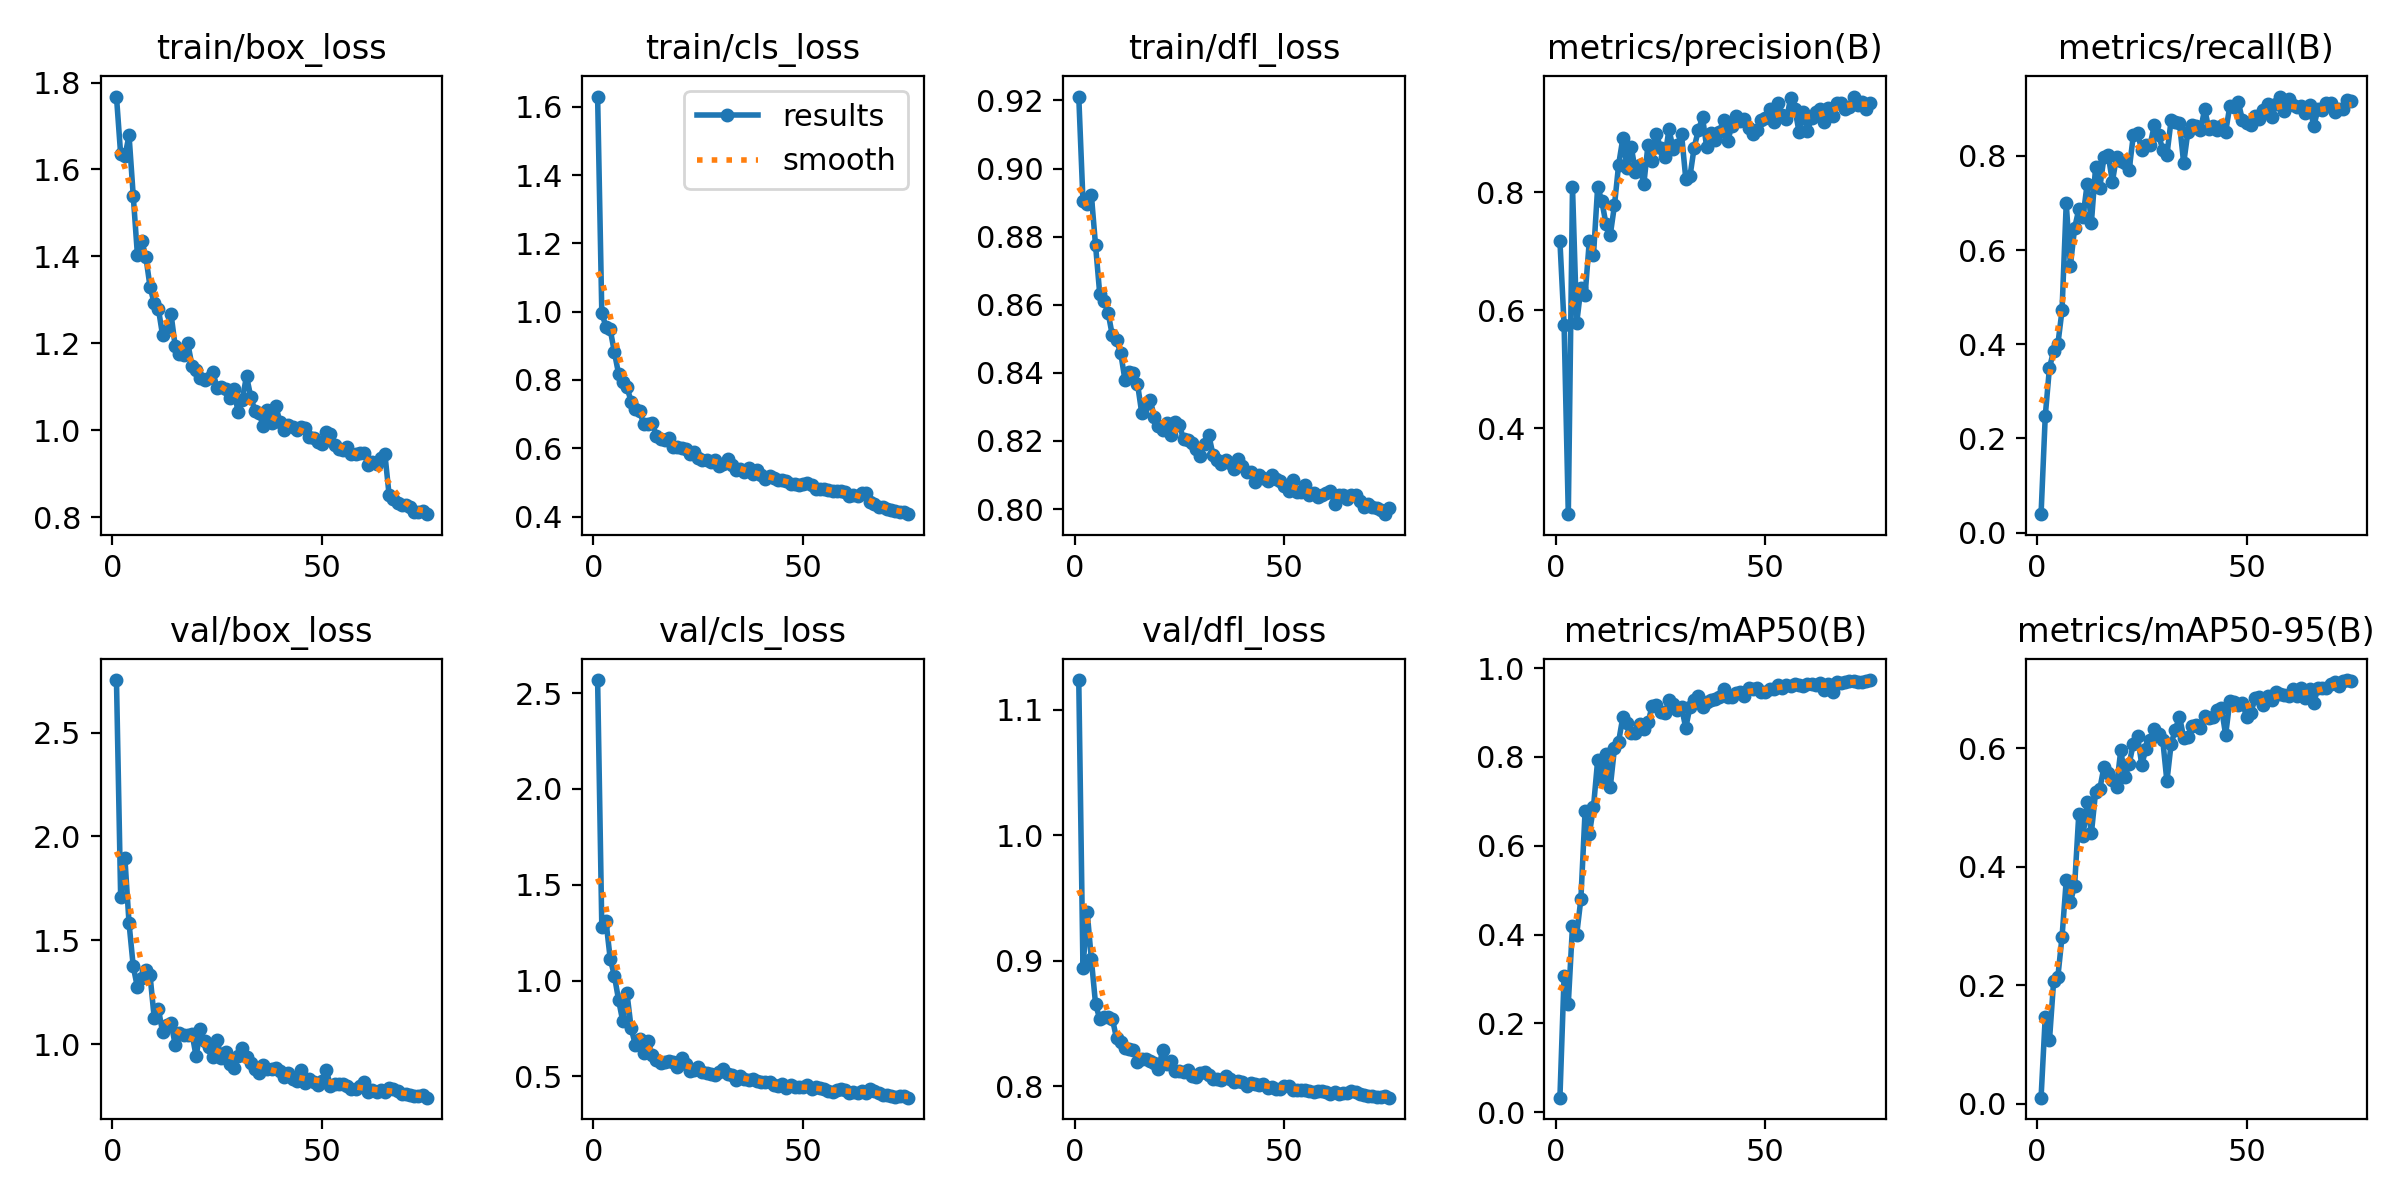

The data file committed next to this chart (first rows):
epoch, time, train/box_loss, train/cls_loss, train/dfl_loss, metrics/precision(B), metrics/recall(B), metrics/mAP50(B), metrics/mAP50-95(B), val/box_loss, val/cls_loss, val/dfl_loss, lr/pg0, lr/pg1, lr/pg2
1, 18.01, 1.768, 1.63, 0.9212, 0.717, 0.03936, 0.03296, 0.0101, 2.753, 2.568, 1.124, 0.07037, 0.003292, 0.003292
2, 33.77, 1.635, 0.9968, 0.8906, 0.5746, 0.2477, 0.3079, 0.1468, 1.71, 1.281, 0.8942, 0.04029, 0.006538, 0.006538
3, 49.1, 1.63, 0.9553, 0.8897, 0.2545, 0.3502, 0.2447, 0.1067, 1.899, 1.309, 0.9393, 0.01011, 0.009695, 0.009695
4, 64.3, 1.678, 0.9482, 0.8923, 0.8086, 0.3857, 0.4198, 0.2072, 1.582, 1.114, 0.9013, 0.009604, 0.009604, 0.009604
5, 79.42, 1.539, 0.8812, 0.8775, 0.5779, 0.3996, 0.4002, 0.2138, 1.375, 1.025, 0.8657, 0.009472, 0.009472, 0.009472
6, 94.4, 1.403, 0.8178, 0.8632, 0.6377, 0.4724, 0.4804, 0.2817, 1.273, 0.8985, 0.8537, 0.00934, 0.00934, 0.00934
7, 109.4, 1.436, 0.7942, 0.861, 0.625, 0.6993, 0.6782, 0.3769, 1.318, 0.7872, 0.8551, 0.009208, 0.009208, 0.009208
8, 124.4, 1.399, 0.779, 0.8577, 0.7163, 0.5671, 0.6257, 0.3407, 1.356, 0.9337, 0.8554, 0.009076, 0.009076, 0.009076
9, 139.6, 1.33, 0.7361, 0.851, 0.6926, 0.6469, 0.687, 0.3681, 1.333, 0.7511, 0.8541, 0.008944, 0.008944, 0.008944
10, 154.6, 1.291, 0.7144, 0.8495, 0.8089, 0.6864, 0.7931, 0.4896, 1.126, 0.664, 0.8383, 0.008812, 0.008812, 0.008812
11, 169.7, 1.279, 0.7081, 0.8458, 0.7842, 0.6705, 0.747, 0.452, 1.169, 0.6953, 0.8356, 0.00868, 0.00868, 0.00868
12, 184.7, 1.218, 0.6715, 0.838, 0.7453, 0.7411, 0.806, 0.5083, 1.057, 0.622, 0.8305, 0.008548, 0.008548, 0.008548
13, 199.7, 1.231, 0.672, 0.8401, 0.727, 0.6582, 0.7315, 0.4564, 1.091, 0.6821, 0.8301, 0.008416, 0.008416, 0.008416
14, 215, 1.268, 0.6735, 0.8399, 0.7772, 0.7763, 0.8193, 0.5263, 1.103, 0.6139, 0.8291, 0.008284, 0.008284, 0.008284
15, 230.4, 1.193, 0.6369, 0.8368, 0.8465, 0.7322, 0.8347, 0.5308, 0.997, 0.5838, 0.8192, 0.008152, 0.008152, 0.008152
16, 245.8, 1.176, 0.6278, 0.8283, 0.8908, 0.7971, 0.89, 0.5688, 1.052, 0.5697, 0.8217, 0.00802, 0.00802, 0.00802
17, 260.8, 1.172, 0.6247, 0.8307, 0.8409, 0.8021, 0.8768, 0.5584, 1.043, 0.5736, 0.8217, 0.007888, 0.007888, 0.007888
18, 275.9, 1.2, 0.6299, 0.8322, 0.8768, 0.7451, 0.8537, 0.5461, 1.045, 0.5822, 0.8203, 0.007756, 0.007756, 0.007756
19, 291, 1.148, 0.6042, 0.8272, 0.8345, 0.7984, 0.8549, 0.5351, 1.051, 0.5739, 0.8183, 0.007624, 0.007624, 0.007624
20, 306, 1.138, 0.6043, 0.8244, 0.8454, 0.7896, 0.8747, 0.5964, 0.9408, 0.5477, 0.8135, 0.007492, 0.007492, 0.007492
21, 321, 1.121, 0.5996, 0.8233, 0.8131, 0.7838, 0.8619, 0.5515, 1.072, 0.5983, 0.8293, 0.00736, 0.00736, 0.00736
22, 336.2, 1.115, 0.597, 0.8251, 0.88, 0.77, 0.8777, 0.5734, 1.015, 0.5659, 0.8177, 0.007228, 0.007228, 0.007228
23, 351.3, 1.12, 0.5832, 0.8219, 0.8532, 0.8438, 0.9149, 0.6074, 0.9863, 0.5296, 0.82, 0.007096, 0.007096, 0.007096
24, 366.6, 1.133, 0.589, 0.8256, 0.8986, 0.8474, 0.9179, 0.6209, 0.9364, 0.5314, 0.8124, 0.006964, 0.006964, 0.006964
25, 381.8, 1.097, 0.5703, 0.8246, 0.8742, 0.8124, 0.9015, 0.5721, 1.021, 0.5486, 0.8123, 0.006832, 0.006832, 0.006832
26, 397, 1.1, 0.5668, 0.8205, 0.8591, 0.822, 0.8993, 0.5985, 0.932, 0.5216, 0.8117, 0.0067, 0.0067, 0.0067
27, 412.1, 1.095, 0.5646, 0.8204, 0.9059, 0.8238, 0.9272, 0.6143, 0.9624, 0.5184, 0.8134, 0.006568, 0.006568, 0.006568
28, 427.1, 1.073, 0.5603, 0.8194, 0.873, 0.8647, 0.9197, 0.6325, 0.9051, 0.514, 0.8079, 0.006436, 0.006436, 0.006436
29, 442.3, 1.094, 0.5662, 0.8177, 0.8795, 0.845, 0.9061, 0.6244, 0.8871, 0.5054, 0.8075, 0.006304, 0.006304, 0.006304
30, 457.2, 1.041, 0.5473, 0.8156, 0.8978, 0.8134, 0.9117, 0.6143, 0.9424, 0.5213, 0.8109, 0.006172, 0.006172, 0.006172
31, 472.4, 1.07, 0.5533, 0.8191, 0.8227, 0.8018, 0.8655, 0.5441, 0.9827, 0.5399, 0.8117, 0.00604, 0.00604, 0.00604
32, 487.3, 1.125, 0.569, 0.8217, 0.8263, 0.8754, 0.9126, 0.6068, 0.9381, 0.5118, 0.8093, 0.005908, 0.005908, 0.005908
33, 502.9, 1.077, 0.5518, 0.8159, 0.8752, 0.8722, 0.9271, 0.6315, 0.9078, 0.5073, 0.806, 0.005776, 0.005776, 0.005776
34, 518.5, 1.044, 0.535, 0.8145, 0.9045, 0.8692, 0.9366, 0.653, 0.8792, 0.4798, 0.8055, 0.005644, 0.005644, 0.005644
35, 534.2, 1.039, 0.5381, 0.8131, 0.9262, 0.7842, 0.9116, 0.618, 0.8609, 0.5013, 0.8048, 0.005512, 0.005512, 0.005512
36, 549.7, 1.009, 0.53, 0.8143, 0.8754, 0.8511, 0.924, 0.6188, 0.9012, 0.4884, 0.8085, 0.00538, 0.00538, 0.00538
37, 566.1, 1.047, 0.5419, 0.8136, 0.9005, 0.8648, 0.9293, 0.6372, 0.8817, 0.4806, 0.8061, 0.005248, 0.005248, 0.005248
38, 581.9, 1.016, 0.5259, 0.8117, 0.8875, 0.8636, 0.9308, 0.6398, 0.8792, 0.484, 0.8036, 0.005116, 0.005116, 0.005116
39, 597.7, 1.055, 0.5353, 0.8146, 0.9019, 0.8539, 0.9342, 0.6342, 0.8845, 0.4737, 0.8044, 0.004984, 0.004984, 0.004984
40, 613.7, 1.018, 0.5203, 0.8126, 0.9217, 0.8992, 0.952, 0.6541, 0.8695, 0.469, 0.8038, 0.004852, 0.004852, 0.004852
41, 629.5, 0.9998, 0.5112, 0.8108, 0.8864, 0.857, 0.9341, 0.6506, 0.8397, 0.4692, 0.8002, 0.00472, 0.00472, 0.00472
42, 645.5, 1.011, 0.5182, 0.8108, 0.9126, 0.8637, 0.9349, 0.6519, 0.8589, 0.473, 0.8024, 0.004588, 0.004588, 0.004588
43, 661, 1.008, 0.5134, 0.808, 0.9292, 0.8552, 0.9448, 0.6642, 0.8324, 0.4572, 0.8018, 0.004456, 0.004456, 0.004456
44, 676.8, 0.9996, 0.5056, 0.8101, 0.9203, 0.8631, 0.9467, 0.6676, 0.8242, 0.4482, 0.8009, 0.004324, 0.004324, 0.004324
45, 692.6, 1.006, 0.5078, 0.809, 0.9239, 0.8507, 0.937, 0.6226, 0.8778, 0.4612, 0.8022, 0.004192, 0.004192, 0.004192
46, 708.3, 1.004, 0.5032, 0.8081, 0.9081, 0.9058, 0.9549, 0.6791, 0.811, 0.4372, 0.799, 0.00406, 0.00406, 0.00406
47, 723.9, 0.9849, 0.4941, 0.8099, 0.8976, 0.9032, 0.954, 0.6771, 0.8305, 0.4537, 0.7997, 0.003928, 0.003928, 0.003928
48, 739.7, 0.9829, 0.494, 0.8088, 0.9048, 0.9151, 0.9558, 0.6731, 0.8169, 0.4445, 0.7981, 0.003796, 0.003796, 0.003796
49, 755.3, 0.9736, 0.4911, 0.8083, 0.9213, 0.8757, 0.9463, 0.6766, 0.8057, 0.4425, 0.7981, 0.003664, 0.003664, 0.003664
50, 771.8, 0.9679, 0.4942, 0.8068, 0.9253, 0.8689, 0.9454, 0.6529, 0.8227, 0.4444, 0.8006, 0.003532, 0.003532, 0.003532
51, 787.7, 0.9967, 0.498, 0.8053, 0.94, 0.8648, 0.9532, 0.6591, 0.8773, 0.4533, 0.8003, 0.0034, 0.0034, 0.0034
52, 803.4, 0.9905, 0.4935, 0.8084, 0.9185, 0.8847, 0.9525, 0.6839, 0.7983, 0.436, 0.7973, 0.003268, 0.003268, 0.003268
53, 819.2, 0.9651, 0.4818, 0.8051, 0.9505, 0.878, 0.9619, 0.6858, 0.8099, 0.4423, 0.7975, 0.003136, 0.003136, 0.003136
54, 834.5, 0.9573, 0.4821, 0.8049, 0.9305, 0.8979, 0.9545, 0.6736, 0.8097, 0.4369, 0.797, 0.003004, 0.003004, 0.003004
55, 849.6, 0.9539, 0.4797, 0.8071, 0.9234, 0.911, 0.9628, 0.6881, 0.8104, 0.4326, 0.7972, 0.002872, 0.002872, 0.002872
56, 864.6, 0.9603, 0.4784, 0.8043, 0.9586, 0.8831, 0.9604, 0.6812, 0.7967, 0.4252, 0.7961, 0.00274, 0.00274, 0.00274
57, 879.6, 0.9457, 0.4735, 0.8048, 0.9411, 0.9106, 0.9633, 0.694, 0.7838, 0.4201, 0.7957, 0.002608, 0.002608, 0.002608
58, 894.6, 0.9441, 0.4758, 0.8034, 0.9022, 0.9258, 0.9621, 0.6908, 0.7846, 0.4292, 0.796, 0.002476, 0.002476, 0.002476
59, 909.6, 0.9477, 0.4758, 0.8041, 0.9361, 0.8953, 0.9607, 0.6896, 0.7991, 0.4322, 0.7964, 0.002344, 0.002344, 0.002344
60, 924.6, 0.948, 0.4732, 0.8048, 0.9033, 0.9198, 0.9632, 0.6879, 0.8158, 0.4305, 0.7959, 0.002212, 0.002212, 0.002212
... 15 more rows
